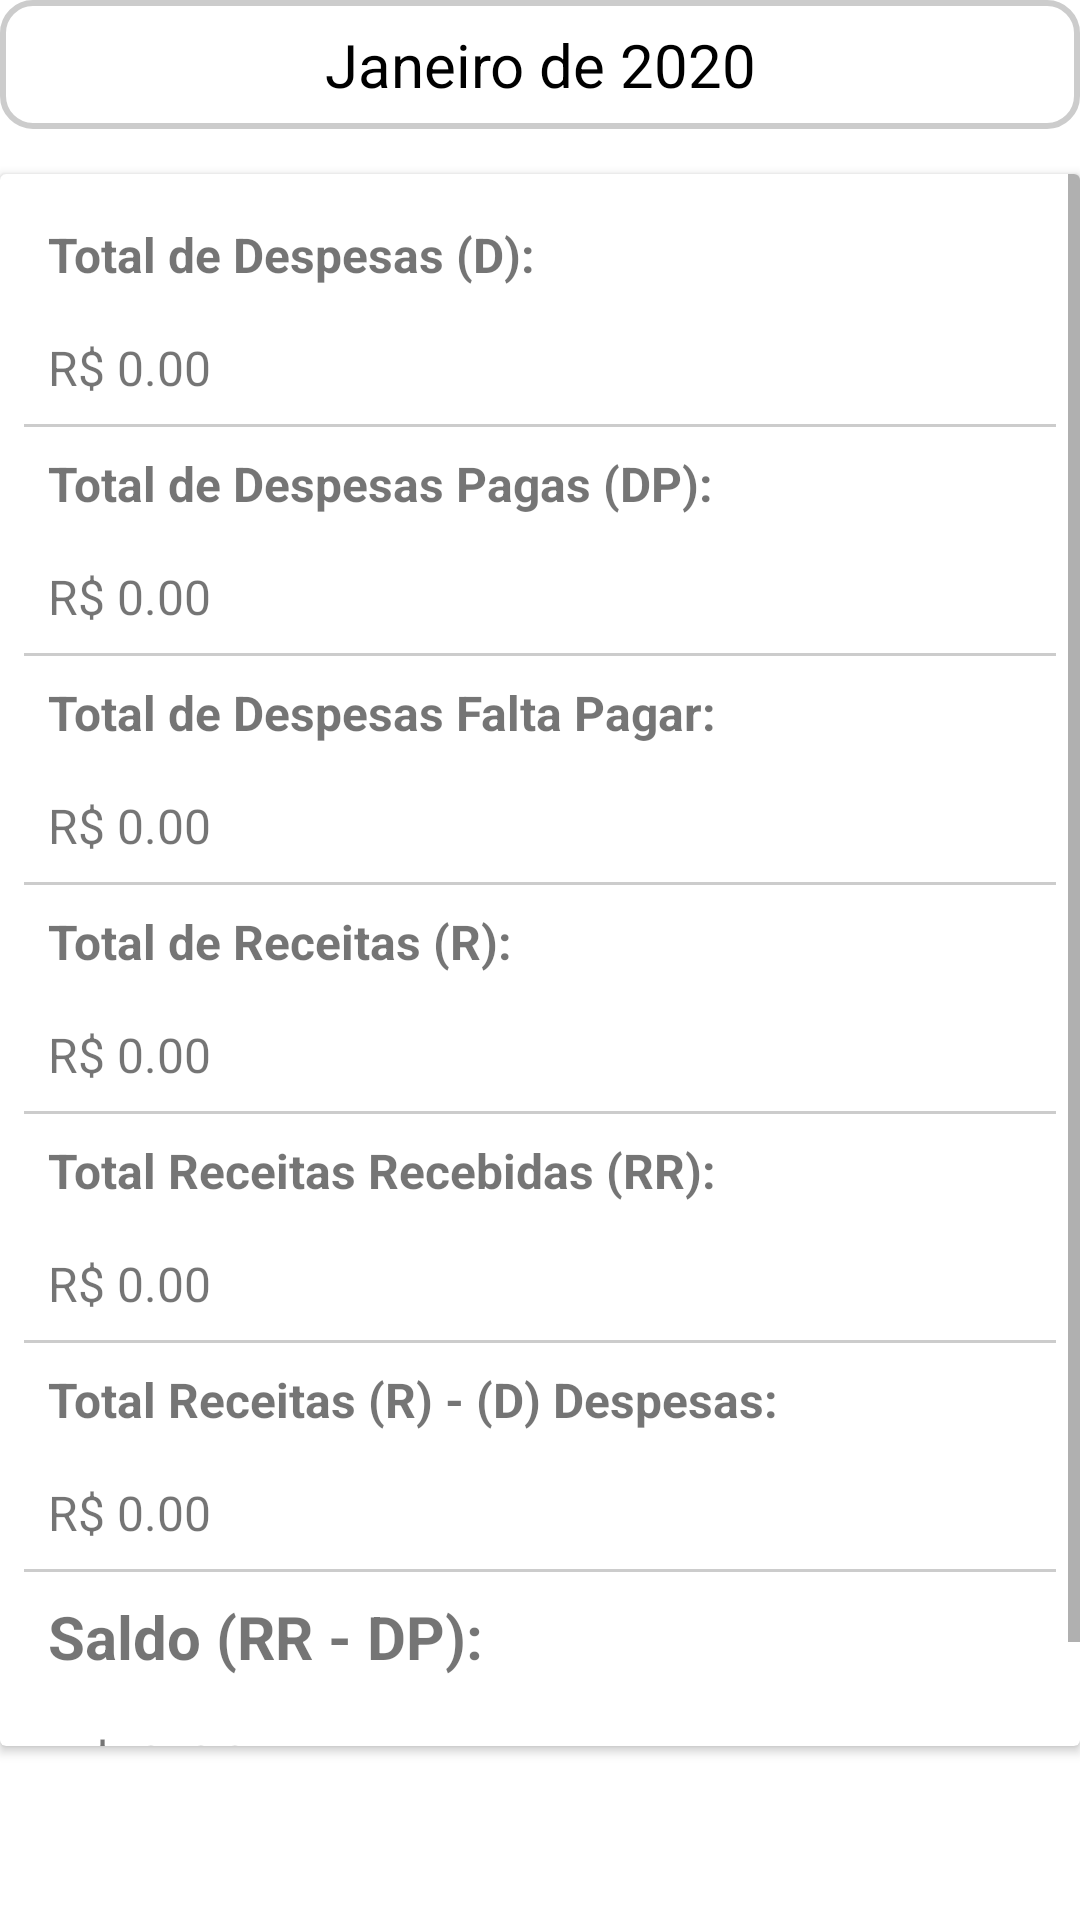

Produce the Android XML layout that renders to this screen, including the resource entries it uses.
<!-- AndroidManifest.xml: application theme Theme.Romafinancaspessoais -->
<!-- res/layout/fragment_home.xml -->
<?xml version="1.0" encoding="utf-8"?>
<androidx.constraintlayout.widget.ConstraintLayout xmlns:android="http://schemas.android.com/apk/res/android"
    xmlns:app="http://schemas.android.com/apk/res-auto"
    xmlns:tools="http://schemas.android.com/tools"
    android:layout_width="match_parent"
    android:layout_height="match_parent"
    android:layout_margin="8dp"
    tools:context=".ui.home.HomeFragment">

    <TextView
        android:id="@+id/textviewPeriodo"
        android:layout_width="match_parent"
        android:layout_height="wrap_content"
        android:background="@drawable/shape_circle_borded"
        android:drawableEnd="@drawable/menu_down"
        android:padding="8dp"
        android:text="Janeiro de 2020"
        android:textAlignment="center"
        android:textColor="@color/black"
        android:textSize="20sp"
        app:layout_constraintEnd_toEndOf="parent"
        app:layout_constraintTop_toTopOf="parent" />

    <androidx.cardview.widget.CardView
        android:id="@+id/cardviewTotal"
        android:layout_width="match_parent"
        android:layout_height="match_parent"
        android:layout_marginTop="58dp"
        android:layout_marginBottom="58dp"
        app:layout_constraintEnd_toEndOf="parent"
        app:layout_constraintStart_toStartOf="parent"
        app:layout_constraintTop_toBottomOf="@+id/textviewPeriodo">

        <ScrollView
            android:layout_width="match_parent"
            android:layout_height="wrap_content">

            <LinearLayout
                android:layout_width="match_parent"
                android:layout_height="match_parent"
                android:orientation="vertical"
                android:padding="8dp">

                <TextView
                    android:id="@+id/textviewTotalDespesasLabel"
                    android:layout_width="match_parent"
                    android:layout_height="wrap_content"
                    android:padding="8dp"
                    android:text="Total de Despesas (D):"
                    android:textSize="16sp"
                    android:textStyle="bold"
                    app:layout_constraintBottom_toTopOf="@+id/textviewTotalDespesas"
                    app:layout_constraintStart_toStartOf="parent" />

                <TextView
                    android:id="@+id/textviewTotalDespesas"
                    android:layout_width="match_parent"
                    android:layout_height="wrap_content"
                    android:padding="8dp"
                    android:text="R$ 0.00"
                    android:textSize="16sp"
                    app:layout_constraintBottom_toTopOf="@+id/textviewTotalLabel"
                    app:layout_constraintStart_toStartOf="parent" />

                <View
                    android:layout_width="match_parent"
                    android:layout_height="1dp"
                    android:background="#cccccc" />

                <TextView
                    android:id="@+id/textviewTotalDespesasPagasLabel"
                    android:layout_width="match_parent"
                    android:layout_height="wrap_content"
                    android:padding="8dp"
                    android:text="Total de Despesas Pagas (DP):"
                    android:textSize="16sp"
                    android:textStyle="bold" />

                <TextView
                    android:id="@+id/textviewTotalDespesasPagas"
                    android:layout_width="match_parent"
                    android:layout_height="wrap_content"
                    android:padding="8dp"
                    android:text="R$ 0.00"
                    android:textSize="16sp" />

                <View
                    android:layout_width="match_parent"
                    android:layout_height="1dp"
                    android:background="#cccccc" />

                <TextView
                    android:id="@+id/textviewTotalDespesasFaltaPagarLabel"
                    android:layout_width="match_parent"
                    android:layout_height="wrap_content"
                    android:padding="8dp"
                    android:text="Total de Despesas Falta Pagar:"
                    android:textSize="16sp"
                    android:textStyle="bold" />

                <TextView
                    android:id="@+id/textviewTotalDespesasFaltaPagar"
                    android:layout_width="match_parent"
                    android:layout_height="wrap_content"
                    android:padding="8dp"
                    android:text="R$ 0.00"
                    android:textSize="16sp" />

                <View
                    android:layout_width="match_parent"
                    android:layout_height="1dp"
                    android:background="#cccccc" />

                <TextView
                    android:id="@+id/textviewTotalReceitasLabel"
                    android:layout_width="match_parent"
                    android:layout_height="wrap_content"
                    android:padding="8dp"
                    android:text="Total de Receitas (R):"
                    android:textSize="16sp"
                    android:textStyle="bold" />

                <TextView
                    android:id="@+id/textviewTotalReceitas"
                    android:layout_width="match_parent"
                    android:layout_height="wrap_content"
                    android:padding="8dp"
                    android:text="R$ 0.00"
                    android:textSize="16sp" />


                <View
                    android:layout_width="match_parent"
                    android:layout_height="1dp"
                    android:background="#cccccc" />


                <TextView
                    android:id="@+id/textviewTotalReceitasRecebidasLabel"
                    android:layout_width="match_parent"
                    android:layout_height="wrap_content"
                    android:padding="8dp"
                    android:text="Total Receitas Recebidas (RR):"
                    android:textSize="16sp"
                    android:textStyle="bold" />

                <TextView
                    android:id="@+id/textviewTotalReceitasRecebidas"
                    android:layout_width="match_parent"
                    android:layout_height="wrap_content"
                    android:padding="8dp"
                    android:text="R$ 0.00"
                    android:textSize="16sp" />

                <View
                    android:layout_width="match_parent"
                    android:layout_height="1dp"
                    android:background="#cccccc" />

                <TextView
                    android:id="@+id/textviewTotalGeralLabel"
                    android:layout_width="match_parent"
                    android:layout_height="wrap_content"
                    android:padding="8dp"
                    android:text="Total Receitas (R) - (D) Despesas:"
                    android:textSize="16sp"
                    android:textStyle="bold" />

                <TextView
                    android:id="@+id/textviewTotalGeral"
                    android:layout_width="match_parent"
                    android:layout_height="wrap_content"
                    android:padding="8dp"
                    android:text="R$ 0.00"
                    android:textSize="16sp" />


                <View
                    android:layout_width="match_parent"
                    android:layout_height="1dp"
                    android:background="#cccccc" />

                <TextView
                    android:id="@+id/textviewTotalLabel"
                    android:layout_width="match_parent"
                    android:layout_height="wrap_content"
                    android:padding="8dp"
                    android:text="Saldo (RR - DP):"
                    android:textSize="20sp"
                    android:textStyle="bold"
                    app:layout_constraintBottom_toTopOf="@+id/textviewTotal"
                    app:layout_constraintStart_toStartOf="parent" />


                <TextView
                    android:id="@+id/textviewTotal"
                    android:layout_width="match_parent"
                    android:layout_height="wrap_content"
                    android:padding="8dp"
                    android:text="R$ 0.00"
                    android:textSize="20sp"
                    app:layout_constraintBottom_toBottomOf="parent"
                    app:layout_constraintStart_toStartOf="parent" />

                <View
                    android:layout_width="match_parent"
                    android:layout_height="1dp"
                    android:background="#cccccc" />

            </LinearLayout>
        </ScrollView>

    </androidx.cardview.widget.CardView>


</androidx.constraintlayout.widget.ConstraintLayout>
<!-- resources referenced by this layout -->
<resources>
  <color name="black">#FF000000</color>
  <!-- drawable shape_circle_borded (drawable) -->
  <?xml version="1.0" encoding="UTF-8"?>
  <shape xmlns:android="http://schemas.android.com/apk/res/android">
      <solid android:color="#ffffffff"/>
  
      <stroke android:width="2dp"
          android:color="#CCCCCC" />
  
      <padding android:left="1dp"
          android:top="1dp"
          android:right="1dp"
          android:bottom="1dp" />
  
      <corners android:radius="10dp" />
  </shape>
  <style name="Theme.Romafinancaspessoais" parent="Theme.MaterialComponents.DayNight.DarkActionBar">
          
          <item name="colorPrimary">@color/purple_500</item>
          <item name="colorPrimaryVariant">@color/purple_700</item>
          <item name="colorOnPrimary">@color/white</item>
          
          <item name="colorSecondary">@color/teal_200</item>
          <item name="colorSecondaryVariant">@color/teal_700</item>
          <item name="colorOnSecondary">@color/black</item>
          
          <item name="android:statusBarColor" tools:targetApi="l">?attr/colorPrimaryVariant</item>
          
      </style>
  <color name="purple_500">#FF6200EE</color>
  <color name="purple_700">#FF3700B3</color>
  <color name="white">#FFFFFFFF</color>
  <color name="teal_200">#FF03DAC5</color>
  <color name="teal_700">#FF018786</color>
</resources>
